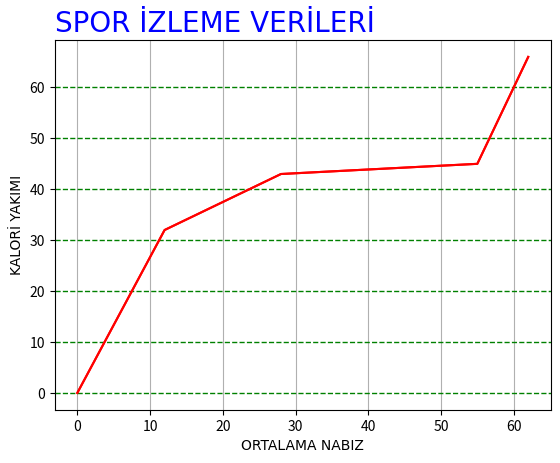

Here is the Python script that generated this plot:
# import matplotlib.pyplot as plt
# import numpy as np

# xpoint=np.array([0,24,24,55,62])
# ypoint=np.array([0,42,43,45,66])

# plt.plot(xpoint, ypoint,)

# #x ve y eksenlerinin yanlarına yazı yazdırdık(yürüyüş yağ yakma oranı gib grafik verilebilir)
# #title ile ise başlık yazdırdık
# plt.title("spor izleme verileri")
# plt.xlabel("ortalama nabız")
# plt.ylabel("kalori yakımı")

# plt.show()


#YAZDIRDIĞIMIZ YAZILARIN FONT RENK BÜYÜKLÜKLERİNİ DEĞİŞTİRME


import matplotlib.pyplot as plt
import numpy as np

xpoint=np.array([0,12,28,55,62])   
ypoint=np.array([0,32,43,45,66])

#fontları belirledik
font1={"family":"Helvetica", "size":"20","color":"blue"}

font2={"family":"Arial", "size":"10","color":"black"}


#fondict ile fonları atadık başlığa fon1'i atadık.x label x eksenini belirtir onada font 2,aynı şekilde ylabel de
#loc= ile başlığın yerini belirleyebiliriiz
plt.title("SPOR İZLEME VERİLERİ", fontdict=font1,loc="left",)
plt.xlabel("ORTALAMA NABIZ",fontdict=font2)
plt.ylabel("KALORİ YAKIMI",fontdict=font2)

#arka plana çizgi ekledik grafiğe
plt.grid()

plt.plot(xpoint, ypoint,color="red")
plt.show()



import matplotlib.pyplot as plt
import numpy as np

xpoint=np.array([0,12,28,55,62])   
ypoint=np.array([0,32,43,45,66])

#fontları belirledik
font1={"family":"Helvetica", "size":"20","color":"blue"}

font2={"family":"Arial", "size":"10","color":"black"}


#fondict ile fonları atadık başlığa fon1'i atadık.x label x eksenini belirtir onada font 2,aynı şekilde ylabel de
#loc= ile başlığın yerini belirleyebiliriiz
plt.title("SPOR İZLEME VERİLERİ", fontdict=font1,loc="left",)
plt.xlabel("ORTALAMA NABIZ",fontdict=font2)
plt.ylabel("KALORİ YAKIMI",fontdict=font2)

#grid()le arka plana çizgi ekledik grafiğe
#axis ile çizgilerin hangi eksende çizilmesi gerektiğini belirtiyoruz
#"y" diyerek y ekseninden sağa doğru çizilmesini sağlarız
#grid arka plan çizgilerinini özelliklerini belirttik;çizgili,yeşil,çizgilerin kalınlığı
plt.grid(axis="y",linestyle="--",linewidth="1",color="green")

plt.plot(xpoint, ypoint,color="red")
plt.show()